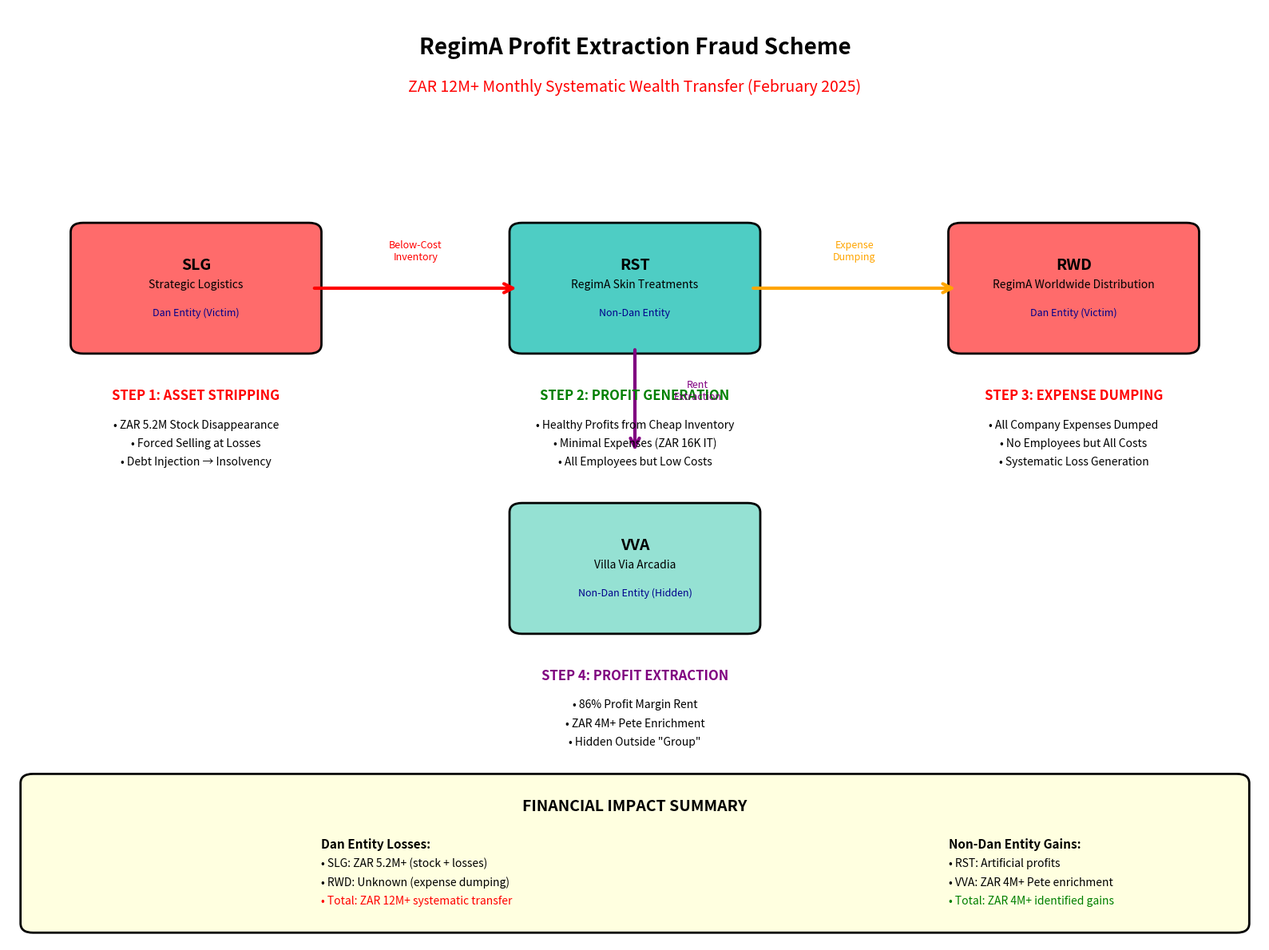

Source code (Python): (Note: this script raises an exception after producing the figure.)
#!/usr/bin/env python3
"""
Fraud Scheme Visualization Generator
Creates comprehensive visualizations of the profit extraction fraud scheme
"""

import matplotlib.pyplot as plt
import matplotlib.patches as patches
from matplotlib.patches import FancyBboxPatch, ConnectionPatch
import numpy as np
import networkx as nx
import json
from datetime import datetime

def create_fraud_flow_diagram():
    """Create the main fraud flow diagram showing the 4-step scheme"""
    
    fig, ax = plt.subplots(1, 1, figsize=(16, 12))
    ax.set_xlim(0, 10)
    ax.set_ylim(0, 10)
    ax.axis('off')
    
    # Title
    ax.text(5, 9.5, 'RegimA Profit Extraction Fraud Scheme', 
            fontsize=20, fontweight='bold', ha='center')
    ax.text(5, 9.1, 'ZAR 12M+ Monthly Systematic Wealth Transfer (February 2025)', 
            fontsize=14, ha='center', color='red')
    
    # Define entity boxes with ownership indicators
    entities = {
        'SLG': {'pos': (1.5, 7), 'color': '#ff6b6b', 'owner': 'Dan Entity (Victim)', 'size': (1.8, 1.2)},
        'RST': {'pos': (5, 7), 'color': '#4ecdc4', 'owner': 'Non-Dan Entity', 'size': (1.8, 1.2)},
        'RWD': {'pos': (8.5, 7), 'color': '#ff6b6b', 'owner': 'Dan Entity (Victim)', 'size': (1.8, 1.2)},
        'VVA': {'pos': (5, 4), 'color': '#95e1d3', 'owner': 'Non-Dan Entity (Hidden)', 'size': (1.8, 1.2)}
    }
    
    # Draw entity boxes
    for entity, props in entities.items():
        x, y = props['pos']
        w, h = props['size']
        
        # Main entity box
        box = FancyBboxPatch((x-w/2, y-h/2), w, h,
                           boxstyle="round,pad=0.1",
                           facecolor=props['color'],
                           edgecolor='black',
                           linewidth=2)
        ax.add_patch(box)
        
        # Entity name
        ax.text(x, y+0.2, entity, fontsize=14, fontweight='bold', ha='center')
        
        # Full name
        full_names = {
            'SLG': 'Strategic Logistics',
            'RST': 'RegimA Skin Treatments', 
            'RWD': 'RegimA Worldwide Distribution',
            'VVA': 'Villa Via Arcadia'
        }
        ax.text(x, y, full_names[entity], fontsize=10, ha='center')
        
        # Ownership
        ax.text(x, y-0.3, props['owner'], fontsize=9, ha='center', 
                style='italic', color='darkblue')
    
    # Step 1: Asset Stripping (SLG)
    ax.text(1.5, 5.8, 'STEP 1: ASSET STRIPPING', fontsize=12, fontweight='bold', 
            ha='center', color='red')
    ax.text(1.5, 5.5, '• ZAR 5.2M Stock Disappearance', fontsize=10, ha='center')
    ax.text(1.5, 5.3, '• Forced Selling at Losses', fontsize=10, ha='center')
    ax.text(1.5, 5.1, '• Debt Injection → Insolvency', fontsize=10, ha='center')
    
    # Step 2: Profit Generation (RST)
    ax.text(5, 5.8, 'STEP 2: PROFIT GENERATION', fontsize=12, fontweight='bold', 
            ha='center', color='green')
    ax.text(5, 5.5, '• Healthy Profits from Cheap Inventory', fontsize=10, ha='center')
    ax.text(5, 5.3, '• Minimal Expenses (ZAR 16K IT)', fontsize=10, ha='center')
    ax.text(5, 5.1, '• All Employees but Low Costs', fontsize=10, ha='center')
    
    # Step 3: Expense Dumping (RWD)
    ax.text(8.5, 5.8, 'STEP 3: EXPENSE DUMPING', fontsize=12, fontweight='bold', 
            ha='center', color='red')
    ax.text(8.5, 5.5, '• All Company Expenses Dumped', fontsize=10, ha='center')
    ax.text(8.5, 5.3, '• No Employees but All Costs', fontsize=10, ha='center')
    ax.text(8.5, 5.1, '• Systematic Loss Generation', fontsize=10, ha='center')
    
    # Step 4: Final Extraction (VVA)
    ax.text(5, 2.8, 'STEP 4: PROFIT EXTRACTION', fontsize=12, fontweight='bold', 
            ha='center', color='purple')
    ax.text(5, 2.5, '• 86% Profit Margin Rent', fontsize=10, ha='center')
    ax.text(5, 2.3, '• ZAR 4M+ Pete Enrichment', fontsize=10, ha='center')
    ax.text(5, 2.1, '• Hidden Outside "Group"', fontsize=10, ha='center')
    
    # Draw flow arrows
    # SLG to RST (inventory transfer)
    arrow1 = ConnectionPatch((2.4, 7), (4.1, 7), "data", "data",
                           arrowstyle="->", shrinkA=5, shrinkB=5,
                           mutation_scale=20, fc="red", ec="red", lw=3)
    ax.add_patch(arrow1)
    ax.text(3.25, 7.3, 'Below-Cost\nInventory', fontsize=9, ha='center', color='red')
    
    # RST to RWD (expense transfer)
    arrow2 = ConnectionPatch((5.9, 7), (7.6, 7), "data", "data",
                           arrowstyle="->", shrinkA=5, shrinkB=5,
                           mutation_scale=20, fc="orange", ec="orange", lw=3)
    ax.add_patch(arrow2)
    ax.text(6.75, 7.3, 'Expense\nDumping', fontsize=9, ha='center', color='orange')
    
    # RST to VVA (rent extraction)
    arrow3 = ConnectionPatch((5, 6.4), (5, 5.2), "data", "data",
                           arrowstyle="->", shrinkA=5, shrinkB=5,
                           mutation_scale=20, fc="purple", ec="purple", lw=3)
    ax.add_patch(arrow3)
    ax.text(5.5, 5.8, 'Rent\nExtraction', fontsize=9, ha='center', color='purple')
    
    # Add financial impact summary
    summary_box = FancyBboxPatch((0.2, 0.2), 9.6, 1.5,
                               boxstyle="round,pad=0.1",
                               facecolor='lightyellow',
                               edgecolor='black',
                               linewidth=2)
    ax.add_patch(summary_box)
    
    ax.text(5, 1.4, 'FINANCIAL IMPACT SUMMARY', fontsize=14, fontweight='bold', ha='center')
    ax.text(2.5, 1.0, 'Dan Entity Losses:', fontsize=11, fontweight='bold', ha='left')
    ax.text(2.5, 0.8, '• SLG: ZAR 5.2M+ (stock + losses)', fontsize=10, ha='left')
    ax.text(2.5, 0.6, '• RWD: Unknown (expense dumping)', fontsize=10, ha='left')
    ax.text(2.5, 0.4, '• Total: ZAR 12M+ systematic transfer', fontsize=10, ha='left', color='red')
    
    ax.text(7.5, 1.0, 'Non-Dan Entity Gains:', fontsize=11, fontweight='bold', ha='left')
    ax.text(7.5, 0.8, '• RST: Artificial profits', fontsize=10, ha='left')
    ax.text(7.5, 0.6, '• VVA: ZAR 4M+ Pete enrichment', fontsize=10, ha='left')
    ax.text(7.5, 0.4, '• Total: ZAR 4M+ identified gains', fontsize=10, ha='left', color='green')
    
    plt.tight_layout()
    plt.savefig('/home/ubuntu/analysis/fraud_scheme_flow_diagram.png', 
                dpi=300, bbox_inches='tight', facecolor='white')
    plt.close()

def create_ownership_intersection_fraud_map():
    """Create visualization showing how ownership intersections enable fraud"""
    
    fig, ax = plt.subplots(1, 1, figsize=(14, 10))
    ax.set_xlim(0, 10)
    ax.set_ylim(0, 10)
    ax.axis('off')
    
    # Title
    ax.text(5, 9.5, 'Ownership Intersections Enable Systematic Fraud', 
            fontsize=18, fontweight='bold', ha='center')
    
    # Shareholder positions
    shareholders = {
        'Dan': {'pos': (2, 7.5), 'color': '#ff9999', 'groups': 3, 'entities': 14},
        'Pete': {'pos': (5, 8.5), 'color': '#99ff99', 'groups': 3, 'entities': 11},
        'Jax': {'pos': (8, 7.5), 'color': '#9999ff', 'groups': 2, 'entities': 10}
    }
    
    # Draw shareholder circles
    for name, props in shareholders.items():
        x, y = props['pos']
        circle = plt.Circle((x, y), 0.8, facecolor=props['color'], 
                          edgecolor='black', linewidth=2)
        ax.add_patch(circle)
        ax.text(x, y+0.1, name, fontsize=12, fontweight='bold', ha='center')
        ax.text(x, y-0.1, f"{props['groups']} groups", fontsize=10, ha='center')
        ax.text(x, y-0.3, f"{props['entities']} entities", fontsize=10, ha='center')
    
    # Legal groups
    groups = {
        'J_P': {'pos': (1.5, 5), 'entities': ['RST', 'VVA'], 'color': '#e6ffe6'},
        'D_J_P': {'pos': (5, 5), 'entities': ['SLG', 'RWD'], 'color': '#ffe6e6'},
        'D_P': {'pos': (8.5, 5), 'entities': ['RegimA SA'], 'color': '#ffe6f0'},
        'D_Only': {'pos': (2, 2.5), 'entities': ['8 entities'], 'color': '#f0e6ff'}
    }
    
    # Draw group boxes
    for group, props in groups.items():
        x, y = props['pos']
        box = FancyBboxPatch((x-0.8, y-0.6), 1.6, 1.2,
                           boxstyle="round,pad=0.1",
                           facecolor=props['color'],
                           edgecolor='black',
                           linewidth=1)
        ax.add_patch(box)
        ax.text(x, y+0.2, group.replace('_', ' '), fontsize=11, fontweight='bold', ha='center')
        for i, entity in enumerate(props['entities']):
            ax.text(x, y-0.1-i*0.2, entity, fontsize=9, ha='center')
    
    # Draw intersection lines showing fraud enablement
    # Pete to J_P (benefits)
    ax.plot([5, 1.5], [7.7, 5.6], 'g-', linewidth=3, alpha=0.7)
    ax.text(3, 6.8, 'Benefits\n(RST+VVA)', fontsize=9, ha='center', color='green')
    
    # Pete to D_J_P (swing vote)
    ax.plot([5, 5], [7.7, 5.6], 'r-', linewidth=3, alpha=0.7)
    ax.text(5.5, 6.8, 'Swing Vote\n(Controls SLG+RWD)', fontsize=9, ha='center', color='red')
    
    # Dan vulnerability lines
    ax.plot([2, 5], [6.7, 5.6], 'r--', linewidth=2, alpha=0.7)
    ax.text(3.5, 6, 'Victim Entities', fontsize=9, ha='center', color='red')
    
    # Fraud mechanism explanation
    fraud_box = FancyBboxPatch((0.2, 0.2), 9.6, 1.8,
                             boxstyle="round,pad=0.1",
                             facecolor='lightcoral',
                             edgecolor='black',
                             linewidth=2)
    ax.add_patch(fraud_box)
    
    ax.text(5, 1.7, 'FRAUD ENABLEMENT MECHANISM', fontsize=14, fontweight='bold', ha='center')
    ax.text(5, 1.4, 'Pete\'s Strategic Position: Swing vote in D_J_P group + Benefits in J_P group', 
            fontsize=11, ha='center', fontweight='bold')
    ax.text(5, 1.1, '1. Uses swing vote to control SLG & RWD decisions (victim entities)', 
            fontsize=10, ha='center')
    ax.text(5, 0.9, '2. Benefits from RST profits and VVA rent extraction (beneficiary entities)', 
            fontsize=10, ha='center')
    ax.text(5, 0.7, '3. Systematic wealth transfer: Dan entities → Non-Dan entities', 
            fontsize=10, ha='center')
    ax.text(5, 0.5, '4. ZAR 4M+ personal enrichment while complaining about "group losses"', 
            fontsize=10, ha='center', color='darkred', fontweight='bold')
    
    plt.tight_layout()
    plt.savefig('/home/ubuntu/analysis/ownership_intersection_fraud_map.png', 
                dpi=300, bbox_inches='tight', facecolor='white')
    plt.close()

def create_financial_flow_network():
    """Create network diagram showing financial flows"""
    
    fig, ax = plt.subplots(1, 1, figsize=(16, 12))
    
    # Create network graph
    G = nx.DiGraph()
    
    # Add nodes with attributes
    entities = {
        'SLG': {'type': 'victim', 'owner': 'Dan', 'pos': (0, 1)},
        'RST': {'type': 'beneficiary', 'owner': 'Non-Dan', 'pos': (2, 1)},
        'RWD': {'type': 'victim', 'owner': 'Dan', 'pos': (4, 1)},
        'VVA': {'type': 'extractor', 'owner': 'Non-Dan', 'pos': (2, -1)},
        'Pete': {'type': 'person', 'owner': 'Self', 'pos': (2, -2)}
    }
    
    for entity, attrs in entities.items():
        G.add_node(entity, **attrs)
    
    # Add edges with financial flows
    flows = [
        ('SLG', 'RST', {'amount': 'ZAR 5.2M+', 'type': 'inventory_transfer', 'color': 'red'}),
        ('RST', 'RWD', {'amount': 'All Expenses', 'type': 'expense_dump', 'color': 'orange'}),
        ('RST', 'VVA', {'amount': 'Profits', 'type': 'rent_payment', 'color': 'purple'}),
        ('VVA', 'Pete', {'amount': 'ZAR 4M+', 'type': 'extraction', 'color': 'green'})
    ]
    
    for source, target, attrs in flows:
        G.add_edge(source, target, **attrs)
    
    # Set positions
    pos = {node: entities[node]['pos'] for node in G.nodes()}
    
    # Draw nodes
    node_colors = []
    node_sizes = []
    for node in G.nodes():
        if entities[node]['type'] == 'victim':
            node_colors.append('#ff6b6b')
            node_sizes.append(3000)
        elif entities[node]['type'] == 'beneficiary':
            node_colors.append('#4ecdc4')
            node_sizes.append(3000)
        elif entities[node]['type'] == 'extractor':
            node_colors.append('#95e1d3')
            node_sizes.append(3000)
        else:  # person
            node_colors.append('#ffd93d')
            node_sizes.append(2000)
    
    nx.draw_networkx_nodes(G, pos, node_color=node_colors, node_size=node_sizes, ax=ax)
    nx.draw_networkx_labels(G, pos, font_size=12, font_weight='bold', ax=ax)
    
    # Draw edges with different colors and styles
    for edge in G.edges(data=True):
        source, target, attrs = edge
        color = attrs['color']
        nx.draw_networkx_edges(G, pos, [(source, target)], 
                             edge_color=color, width=3, 
                             arrowsize=20, arrowstyle='->', ax=ax)
        
        # Add edge labels
        edge_pos = ((pos[source][0] + pos[target][0])/2, 
                   (pos[source][1] + pos[target][1])/2)
        ax.text(edge_pos[0], edge_pos[1]+0.1, attrs['amount'], 
               fontsize=10, ha='center', fontweight='bold', 
               bbox=dict(boxstyle="round,pad=0.3", facecolor='white', alpha=0.8))
    
    # Add title and legend
    ax.set_title('Financial Flow Network - Fraud Scheme\nZAR 12M+ Monthly Systematic Transfer', 
                fontsize=16, fontweight='bold', pad=20)
    
    # Create legend
    legend_elements = [
        plt.Line2D([0], [0], marker='o', color='w', markerfacecolor='#ff6b6b', 
                  markersize=15, label='Victim Entities (Dan)'),
        plt.Line2D([0], [0], marker='o', color='w', markerfacecolor='#4ecdc4', 
                  markersize=15, label='Beneficiary Entities (Non-Dan)'),
        plt.Line2D([0], [0], marker='o', color='w', markerfacecolor='#95e1d3', 
                  markersize=15, label='Extraction Entities (Hidden)'),
        plt.Line2D([0], [0], marker='o', color='w', markerfacecolor='#ffd93d', 
                  markersize=15, label='Individual Beneficiary')
    ]
    ax.legend(handles=legend_elements, loc='upper right')
    
    ax.axis('off')
    plt.tight_layout()
    plt.savefig('/home/ubuntu/analysis/financial_flow_network.png', 
                dpi=300, bbox_inches='tight', facecolor='white')
    plt.close()

def create_concealment_mechanism_diagram():
    """Create diagram showing how the fraud is concealed"""
    
    fig, (ax1, ax2) = plt.subplots(2, 1, figsize=(14, 12))
    
    # Top: False Group Framing
    ax1.set_xlim(0, 10)
    ax1.set_ylim(0, 5)
    ax1.axis('off')
    ax1.text(5, 4.5, 'CONCEALMENT MECHANISM 1: False Group Framing', 
            fontsize=16, fontweight='bold', ha='center')
    
    # False group box
    false_group = FancyBboxPatch((1, 2), 6, 1.5,
                               boxstyle="round,pad=0.1",
                               facecolor='lightblue',
                               edgecolor='blue',
                               linewidth=2)
    ax1.add_patch(false_group)
    ax1.text(4, 3, 'FALSE "GROUP"', fontsize=14, fontweight='bold', ha='center')
    ax1.text(2, 2.7, 'SLG', fontsize=12, ha='center')
    ax1.text(4, 2.7, 'RST', fontsize=12, ha='center')
    ax1.text(6, 2.7, 'RWD', fontsize=12, ha='center')
    ax1.text(4, 2.3, 'Framed as single group to hide extraction', fontsize=10, ha='center', style='italic')
    
    # Hidden extractor
    hidden_box = FancyBboxPatch((8, 2.5), 1.5, 1,
                              boxstyle="round,pad=0.1",
                              facecolor='lightcoral',
                              edgecolor='red',
                              linewidth=2,
                              linestyle='--')
    ax1.add_patch(hidden_box)
    ax1.text(8.75, 3, 'VVA', fontsize=12, fontweight='bold', ha='center')
    ax1.text(8.75, 2.7, 'HIDDEN', fontsize=10, ha='center', color='red')
    
    # Arrow showing extraction
    arrow = ConnectionPatch((7, 2.75), (8, 2.75), "data", "data",
                          arrowstyle="->", shrinkA=5, shrinkB=5,
                          mutation_scale=20, fc="red", ec="red", lw=3)
    ax1.add_patch(arrow)
    ax1.text(7.5, 3.2, 'ZAR 4M+\nExtraction', fontsize=10, ha='center', color='red')
    
    ax1.text(5, 1.5, 'Makes rent extraction appear as external transaction rather than internal theft', 
            fontsize=12, ha='center', style='italic', color='darkblue')
    
    # Bottom: Victim Blaming Narrative
    ax2.set_xlim(0, 10)
    ax2.set_ylim(0, 5)
    ax2.axis('off')
    ax2.text(5, 4.5, 'CONCEALMENT MECHANISM 2: Victim Blaming Narrative', 
            fontsize=16, fontweight='bold', ha='center')
    
    # Pete's complaint
    complaint_box = FancyBboxPatch((0.5, 2.5), 4, 1.5,
                                 boxstyle="round,pad=0.1",
                                 facecolor='lightyellow',
                                 edgecolor='orange',
                                 linewidth=2)
    ax2.add_patch(complaint_box)
    ax2.text(2.5, 3.5, 'PETE\'S COMPLAINT', fontsize=12, fontweight='bold', ha='center')
    ax2.text(2.5, 3.2, '"Group made loss because of', fontsize=10, ha='center')
    ax2.text(2.5, 3.0, 'Danny\'s IT expenses"', fontsize=10, ha='center')
    ax2.text(2.5, 2.7, '(Blames victim for engineered losses)', fontsize=9, ha='center', style='italic')
    
    # Reality
    reality_box = FancyBboxPatch((5.5, 2.5), 4, 1.5,
                               boxstyle="round,pad=0.1",
                               facecolor='lightgreen',
                               edgecolor='green',
                               linewidth=2)
    ax2.add_patch(reality_box)
    ax2.text(7.5, 3.5, 'REALITY', fontsize=12, fontweight='bold', ha='center')
    ax2.text(7.5, 3.2, 'Pete extracted ZAR 4M+', fontsize=10, ha='center')
    ax2.text(7.5, 3.0, 'through VVA rent mechanism', fontsize=10, ha='center')
    ax2.text(7.5, 2.7, '(Enriched while complaining)', fontsize=9, ha='center', style='italic')
    
    # Hypocrisy arrow
    hypocrisy_arrow = ConnectionPatch((4.5, 3.25), (5.5, 3.25), "data", "data",
                                    arrowstyle="<->", shrinkA=5, shrinkB=5,
                                    mutation_scale=20, fc="red", ec="red", lw=3)
    ax2.add_patch(hypocrisy_arrow)
    ax2.text(5, 3.7, 'HYPOCRISY', fontsize=11, fontweight='bold', ha='center', color='red')
    
    # Evidence box
    evidence_box = FancyBboxPatch((2, 0.5), 6, 1.5,
                                boxstyle="round,pad=0.1",
                                facecolor='lightcoral',
                                edgecolor='red',
                                linewidth=2)
    ax2.add_patch(evidence_box)
    ax2.text(5, 1.7, 'EVIDENCE OF EXPENSE FRAUD', fontsize=12, fontweight='bold', ha='center')
    ax2.text(5, 1.4, 'RWD: No employees but carries ALL expenses', fontsize=10, ha='center')
    ax2.text(5, 1.2, 'RST: All employees but only ZAR 16K IT expenses', fontsize=10, ha='center')
    ax2.text(5, 1.0, 'Systematic expense dumping in Dan entities', fontsize=10, ha='center')
    ax2.text(5, 0.8, 'while minimizing costs in non-Dan entities', fontsize=10, ha='center')
    
    plt.tight_layout()
    plt.savefig('/home/ubuntu/analysis/concealment_mechanism_diagram.png', 
                dpi=300, bbox_inches='tight', facecolor='white')
    plt.close()

def create_historical_impact_projection():
    """Create visualization of potential historical impact"""
    
    fig, (ax1, ax2) = plt.subplots(1, 2, figsize=(16, 8))
    
    # Left: Monthly progression
    months = ['Feb 2025', 'Mar 2025', 'Apr 2025', 'May 2025', 'Jun 2025', 'Jul 2025']
    identified = [12, 0, 0, 0, 0, 0]  # Only Feb identified
    projected = [12, 12, 12, 12, 12, 12]  # If sustained
    
    x = np.arange(len(months))
    width = 0.35
    
    bars1 = ax1.bar(x - width/2, identified, width, label='Identified Fraud', color='red', alpha=0.7)
    bars2 = ax1.bar(x + width/2, projected, width, label='Projected if Sustained', color='orange', alpha=0.7)
    
    ax1.set_xlabel('Month')
    ax1.set_ylabel('Fraud Amount (ZAR Millions)')
    ax1.set_title('Monthly Fraud Projection\n(Based on February 2025 Evidence)')
    ax1.set_xticks(x)
    ax1.set_xticklabels(months, rotation=45)
    ax1.legend()
    ax1.grid(True, alpha=0.3)
    
    # Add value labels on bars
    for bar in bars1:
        height = bar.get_height()
        if height > 0:
            ax1.text(bar.get_x() + bar.get_width()/2., height + 0.1,
                    f'ZAR {height}M', ha='center', va='bottom', fontweight='bold')
    
    for bar in bars2:
        height = bar.get_height()
        if height > 0:
            ax1.text(bar.get_x() + bar.get_width()/2., height + 0.1,
                    f'ZAR {height}M', ha='center', va='bottom', fontweight='bold')
    
    # Right: Historical scenarios
    scenarios = ['Conservative\n(6 months)', 'Moderate\n(2 years)', 'Extensive\n(5 years)']
    amounts = [72, 288, 720]  # 6*12, 24*12, 60*12
    colors = ['yellow', 'orange', 'red']
    
    bars = ax2.bar(scenarios, amounts, color=colors, alpha=0.7)
    ax2.set_ylabel('Total Fraud Amount (ZAR Millions)')
    ax2.set_title('Historical Fraud Scenarios\n"Who knows how much previously?"')
    ax2.grid(True, alpha=0.3)
    
    # Add value labels
    for bar, amount in zip(bars, amounts):
        height = bar.get_height()
        ax2.text(bar.get_x() + bar.get_width()/2., height + 10,
                f'ZAR {amount}M', ha='center', va='bottom', fontweight='bold', fontsize=12)
    
    # Add February 2025 reference line
    ax2.axhline(y=12, color='red', linestyle='--', linewidth=2, alpha=0.8)
    ax2.text(1, 15, 'February 2025\nIdentified: ZAR 12M', ha='center', 
            bbox=dict(boxstyle="round,pad=0.3", facecolor='white', alpha=0.8))
    
    plt.tight_layout()
    plt.savefig('/home/ubuntu/analysis/historical_impact_projection.png', 
                dpi=300, bbox_inches='tight', facecolor='white')
    plt.close()

def create_interactive_fraud_dashboard():
    """Create HTML dashboard with all visualizations"""
    
    html_content = """
<!DOCTYPE html>
<html lang="en">
<head>
    <meta charset="UTF-8">
    <meta name="viewport" content="width=device-width, initial-scale=1.0">
    <title>RegimA Fraud Scheme Analysis Dashboard</title>
    <style>
        body {
            font-family: Arial, sans-serif;
            margin: 0;
            padding: 20px;
            background-color: #f5f5f5;
        }
        .header {
            text-align: center;
            background-color: #dc3545;
            color: white;
            padding: 20px;
            border-radius: 10px;
            margin-bottom: 30px;
        }
        .dashboard-grid {
            display: grid;
            grid-template-columns: 1fr 1fr;
            gap: 20px;
            margin-bottom: 30px;
        }
        .visualization-card {
            background: white;
            border-radius: 10px;
            padding: 20px;
            box-shadow: 0 4px 6px rgba(0,0,0,0.1);
        }
        .full-width {
            grid-column: 1 / -1;
        }
        .visualization-card h3 {
            margin-top: 0;
            color: #333;
            border-bottom: 2px solid #dc3545;
            padding-bottom: 10px;
        }
        .visualization-card img {
            width: 100%;
            height: auto;
            border-radius: 5px;
        }
        .key-findings {
            background-color: #fff3cd;
            border: 1px solid #ffeaa7;
            border-radius: 10px;
            padding: 20px;
            margin: 20px 0;
        }
        .critical-alert {
            background-color: #f8d7da;
            border: 1px solid #f5c6cb;
            border-radius: 10px;
            padding: 20px;
            margin: 20px 0;
        }
        .financial-summary {
            display: grid;
            grid-template-columns: 1fr 1fr 1fr;
            gap: 15px;
            margin: 20px 0;
        }
        .metric-card {
            background: linear-gradient(135deg, #667eea 0%, #764ba2 100%);
            color: white;
            padding: 20px;
            border-radius: 10px;
            text-align: center;
        }
        .metric-value {
            font-size: 2em;
            font-weight: bold;
            margin-bottom: 5px;
        }
        .metric-label {
            font-size: 0.9em;
            opacity: 0.9;
        }
    </style>
</head>
<body>
    <div class="header">
        <h1>🚨 RegimA Profit Extraction Fraud Scheme Analysis</h1>
        <h2>ZAR 12M+ Monthly Systematic Wealth Transfer</h2>
        <p>Criminal Conspiracy Discovery - February 2025 Evidence</p>
    </div>

    <div class="financial-summary">
        <div class="metric-card">
            <div class="metric-value">ZAR 12M+</div>
            <div class="metric-label">Monthly Transfer<br>(February 2025)</div>
        </div>
        <div class="metric-card">
            <div class="metric-value">ZAR 4M+</div>
            <div class="metric-label">Pete's Enrichment<br>(VVA Extraction)</div>
        </div>
        <div class="metric-card">
            <div class="metric-value">ZAR 5.2M</div>
            <div class="metric-label">Stock Disappearance<br>(SLG Asset Stripping)</div>
        </div>
    </div>

    <div class="critical-alert">
        <h3>🚨 CRITICAL CRIMINAL FRAUD DISCOVERY</h3>
        <p><strong>Scheme Type:</strong> Systematic profit extraction using ownership intersections to mask criminal wealth transfer</p>
        <p><strong>Sophistication:</strong> HIGH - Multi-entity coordinated fraud exploiting complex ownership structure</p>
        <p><strong>Legal Violations:</strong> Corporate law, tax law, criminal fraud, fiduciary duty breaches</p>
        <p><strong>Historical Risk:</strong> Unknown duration - "Who knows how much this has been done previously?"</p>
    </div>

    <div class="dashboard-grid">
        <div class="visualization-card full-width">
            <h3>Fraud Scheme Flow Diagram</h3>
            <img src="fraud_scheme_flow_diagram.png" alt="Fraud Scheme Flow">
            <p>Complete 4-step fraud mechanism showing systematic wealth transfer from Dan entities to non-Dan entities through coordinated asset stripping, profit generation, expense dumping, and final extraction.</p>
        </div>

        <div class="visualization-card">
            <h3>Ownership Intersection Fraud Map</h3>
            <img src="ownership_intersection_fraud_map.png" alt="Ownership Intersection Map">
            <p>Shows how Pete's strategic position across multiple groups enables systematic fraud through swing vote control and beneficiary positioning.</p>
        </div>

        <div class="visualization-card">
            <h3>Financial Flow Network</h3>
            <img src="financial_flow_network.png" alt="Financial Flow Network">
            <p>Network diagram illustrating the systematic financial flows from victim entities (Dan) to beneficiary entities (Non-Dan) culminating in Pete's personal enrichment.</p>
        </div>

        <div class="visualization-card full-width">
            <h3>Concealment Mechanisms</h3>
            <img src="concealment_mechanism_diagram.png" alt="Concealment Mechanisms">
            <p>Detailed analysis of how the fraud is concealed through false group framing and victim blaming narratives while Pete extracts ZAR 4M+ and complains about "group losses."</p>
        </div>

        <div class="visualization-card full-width">
            <h3>Historical Impact Projection</h3>
            <img src="historical_impact_projection.png" alt="Historical Impact">
            <p>Projection of potential historical fraud scope based on February 2025 evidence. Conservative estimates suggest ZAR 72M+ over 6 months, with extensive scenarios reaching ZAR 720M+ over 5 years.</p>
        </div>
    </div>

    <div class="key-findings">
        <h3>🔍 Key Fraud Scheme Components</h3>
        <ul>
            <li><strong>Asset Stripping (SLG):</strong> ZAR 5.2M stock disappearance, forced selling at losses, debt injection causing insolvency</li>
            <li><strong>Profit Generation (RST):</strong> Healthy profits from below-cost inventory, minimal expenses despite all employees</li>
            <li><strong>Expense Dumping (RWD):</strong> All company expenses dumped despite no employees, systematic loss generation</li>
            <li><strong>Final Extraction (VVA):</strong> 86% profit margin rent extraction, ZAR 4M+ Pete enrichment, hidden outside "group"</li>
        </ul>
        
        <h3>🎭 Concealment Tactics</h3>
        <ul>
            <li><strong>False Group Framing:</strong> SLG-RST-RWD presented as "group" while VVA hidden to mask extraction</li>
            <li><strong>Victim Blaming:</strong> Pete complains about "Danny's IT expenses" while extracting ZAR 4M+</li>
            <li><strong>Expense Attribution Fraud:</strong> IT costs blamed on Dan despite RWD having no employees but all expenses</li>
            <li><strong>Ownership Complexity Exploitation:</strong> Uses intersections to confuse regulators and mask systematic theft</li>
        </ul>
    </div>

    <div class="critical-alert">
        <h3>⚖️ Legal Violations Identified</h3>
        <p><strong>Corporate Law:</strong> Director duty breaches, fraudulent trading, asset stripping, insolvent trading</p>
        <p><strong>Tax Law:</strong> Transfer pricing manipulation, artificial expense allocation, income shifting, tax avoidance</p>
        <p><strong>Criminal Law:</strong> Systematic fraud, asset misappropriation, financial statement fraud, conspiracy to defraud</p>
        <p><strong>Fiduciary Duties:</strong> Breach of fiduciary duty, conflicts of interest, duty of loyalty violations</p>
        
        <h3>🚨 IMMEDIATE ACTIONS REQUIRED</h3>
        <ol>
            <li><strong>Forensic Investigation:</strong> Full forensic accounting of all inter-entity transactions</li>
            <li><strong>Asset Tracing:</strong> Trace ZAR 5.2M stock disappearance and recovery action</li>
            <li><strong>Legal Recovery:</strong> Initiate legal action for fraudulent asset recovery</li>
            <li><strong>Regulatory Reporting:</strong> Report to SARS, CIPC, and law enforcement</li>
            <li><strong>Injunctive Relief:</strong> Prevent further asset stripping and fraud continuation</li>
        </ol>
    </div>

    <div style="text-align: center; margin-top: 30px; padding: 20px; background-color: #e9ecef; border-radius: 10px;">
        <p><strong>Analysis Date:</strong> October 11, 2025</p>
        <p><strong>Discovery Method:</strong> Trial balance analysis + ownership intersection modeling</p>
        <p><strong>Evidence Source:</strong> February 2025 financial data revealing systematic fraud patterns</p>
        <p><strong>Criminal Liability:</strong> Multiple parties involved in coordinated conspiracy to defraud</p>
    </div>
</body>
</html>
"""
    
    with open('/home/ubuntu/analysis/fraud_scheme_dashboard.html', 'w') as f:
        f.write(html_content)

def main():
    """Generate all fraud scheme visualizations"""
    
    print("🎨 Generating Fraud Scheme Visualizations...")
    print("=" * 60)
    
    # Create all visualizations
    create_fraud_flow_diagram()
    print("✅ Fraud flow diagram created")
    
    create_ownership_intersection_fraud_map()
    print("✅ Ownership intersection fraud map created")
    
    create_financial_flow_network()
    print("✅ Financial flow network created")
    
    create_concealment_mechanism_diagram()
    print("✅ Concealment mechanism diagram created")
    
    create_historical_impact_projection()
    print("✅ Historical impact projection created")
    
    create_interactive_fraud_dashboard()
    print("✅ Interactive fraud dashboard created")
    
    # Create summary of visualizations
    summary = {
        'visualizations_created': [
            'fraud_scheme_flow_diagram.png',
            'ownership_intersection_fraud_map.png', 
            'financial_flow_network.png',
            'concealment_mechanism_diagram.png',
            'historical_impact_projection.png',
            'fraud_scheme_dashboard.html'
        ],
        'key_insights_visualized': [
            'ZAR 12M+ monthly systematic transfer mechanism',
            'Pete\'s swing vote position enabling fraud',
            'Asset stripping and profit extraction flows',
            'Concealment through false group framing',
            'Potential ZAR 720M+ historical fraud scope'
        ],
        'fraud_components_mapped': [
            'SLG asset stripping (ZAR 5.2M stock disappearance)',
            'RST profit generation (artificial profits)',
            'RWD expense dumping (no employees, all costs)',
            'VVA final extraction (ZAR 4M+ Pete enrichment)'
        ]
    }
    
    with open('/home/ubuntu/analysis/fraud_visualizations_summary.json', 'w') as f:
        json.dump(summary, f, indent=2)
    
    print(f"\n🎯 Visualization Summary:")
    print(f"   Total visualizations: {len(summary['visualizations_created'])}")
    print(f"   Fraud value mapped: ZAR 12M+ monthly")
    print(f"   Historical projection: Up to ZAR 720M+")
    print(f"   Interactive dashboard: fraud_scheme_dashboard.html")
    
    return summary

if __name__ == "__main__":
    main()
